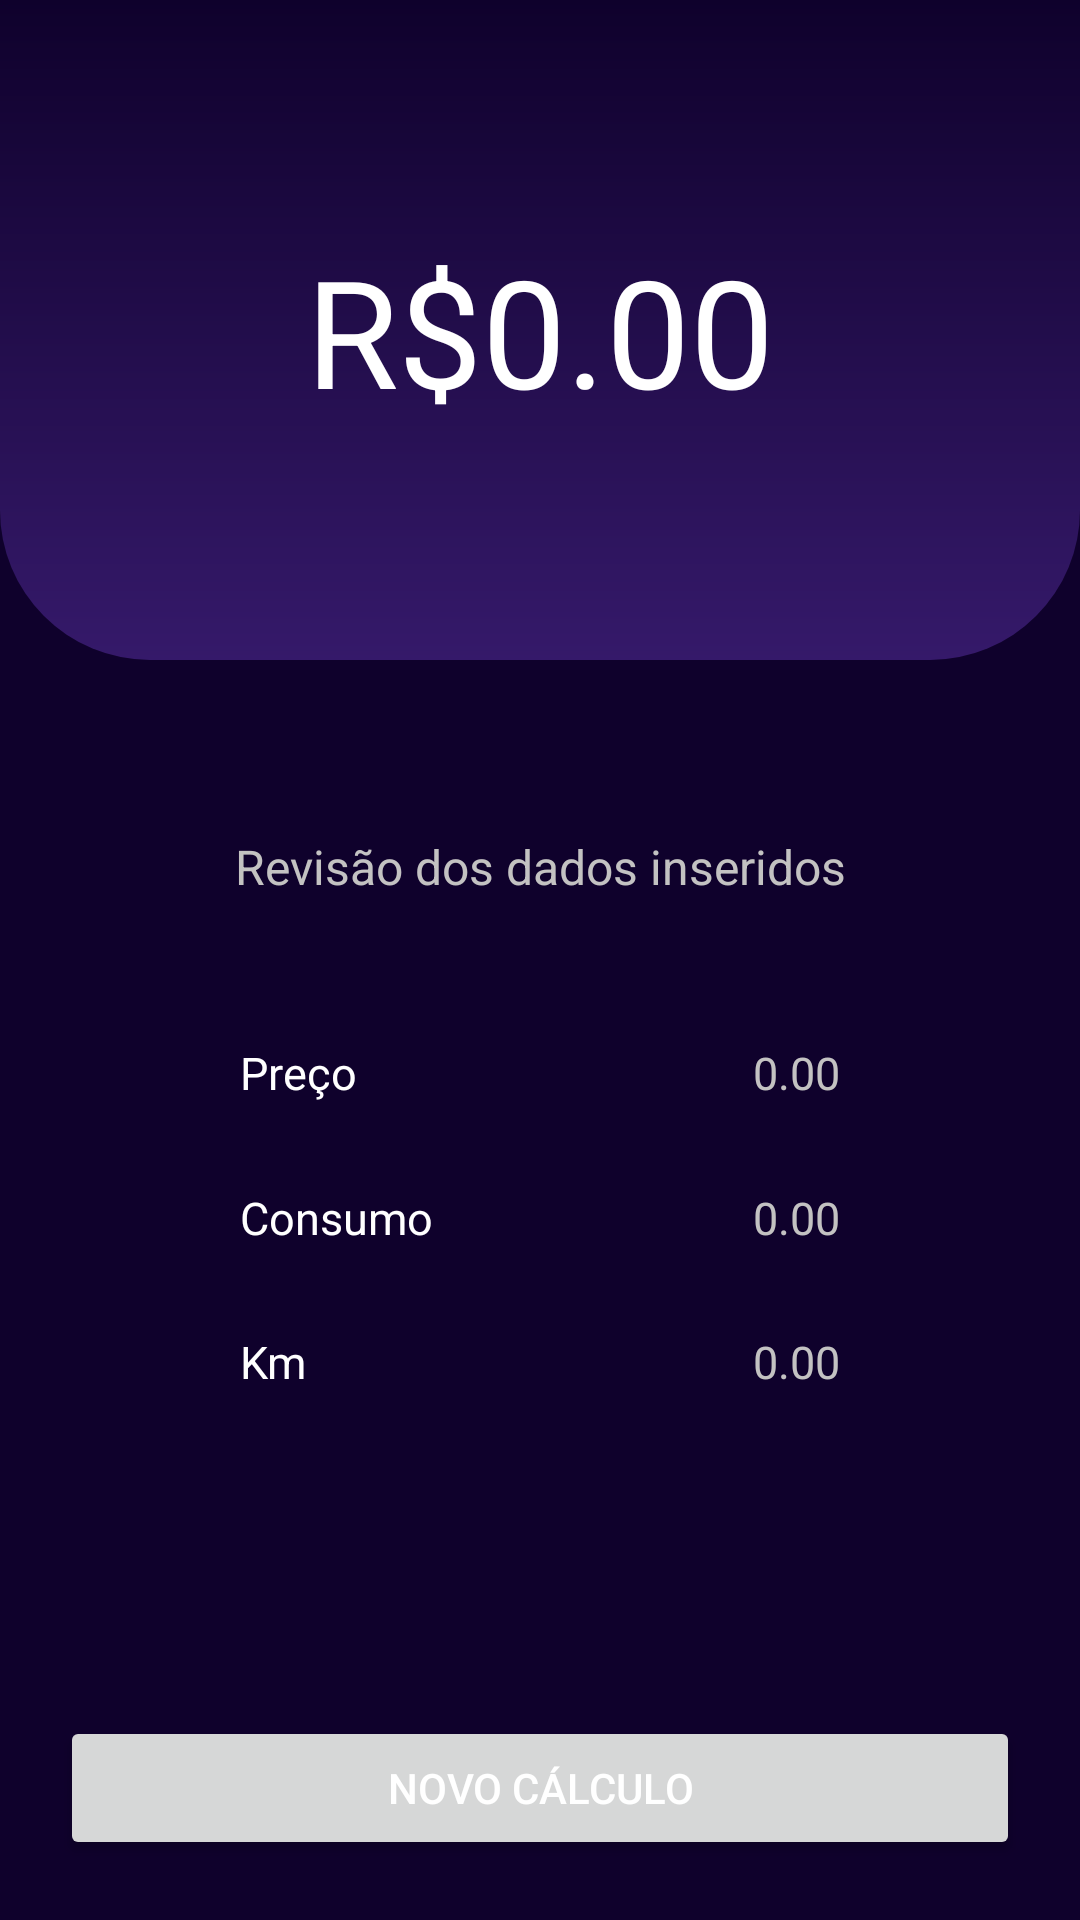

Produce the Android XML layout that renders to this screen, including the resource entries it uses.
<!-- AndroidManifest.xml: application theme Theme.FuelCalculator -->
<!-- res/layout/activity_result.xml -->
<?xml version="1.0" encoding="utf-8"?>
<androidx.constraintlayout.widget.ConstraintLayout xmlns:android="http://schemas.android.com/apk/res/android"
    xmlns:app="http://schemas.android.com/apk/res-auto"
    xmlns:tools="http://schemas.android.com/tools"
    android:id="@+id/result"
    android:layout_width="match_parent"
    android:layout_height="match_parent"
    tools:context=".ResultActivity">

    <LinearLayout
        android:id="@+id/header"
        android:layout_width="match_parent"
        android:layout_height="220dp"
        android:background="@drawable/gradient_result_bg"
        android:orientation="vertical"
        app:layout_constraintEnd_toEndOf="parent"
        app:layout_constraintStart_toStartOf="parent"
        app:layout_constraintTop_toTopOf="parent">

    </LinearLayout>

    <TextView
        android:id="@+id/tvResult"
        android:layout_width="wrap_content"
        android:layout_height="wrap_content"
        android:textColor="@color/white"
        android:background="@android:color/transparent"
        android:text="R$0.00"
        android:textSize="50dp"
        android:maxLength="8"
        app:layout_constraintBottom_toBottomOf="@id/header"
        app:layout_constraintEnd_toEndOf="parent"
        app:layout_constraintStart_toStartOf="parent"
        app:layout_constraintTop_toTopOf="parent" />

    <TextView
        android:id="@+id/tvReview"
        android:layout_width="match_parent"
        android:layout_height="wrap_content"
        android:textColor="@color/subtitleGrey"
        android:background="@android:color/transparent"
        android:layout_marginTop="30dp"
        android:layout_marginBottom="20dp"
        android:text="Revisão dos dados inseridos"
        android:textAlignment="center"
        android:textSize="16dp"
        app:layout_constraintBottom_toTopOf="@id/tvResultPrice"
        app:layout_constraintEnd_toEndOf="parent"
        app:layout_constraintStart_toStartOf="parent"
        app:layout_constraintTop_toBottomOf="@id/header" />

    <TextView
        android:id="@+id/tvResultPrice"
        android:layout_width="wrap_content"
        android:layout_height="wrap_content"
        android:textColor="@color/white"
        android:background="@android:color/transparent"
        android:layout_marginLeft="80dp"
        android:text="Preço"
        android:textAlignment="center"
        android:textSize="15dp"
        app:layout_constraintBottom_toTopOf="@id/tvResultConsumption"
        app:layout_constraintStart_toStartOf="parent"
        app:layout_constraintTop_toBottomOf="@id/tvReview" />

    <TextView
        android:id="@+id/tvResultPriceValue"
        android:layout_width="wrap_content"
        android:layout_height="wrap_content"
        android:textColor="@color/subtitleGrey"
        android:background="@android:color/transparent"
        android:layout_marginRight="80dp"
        android:layout_marginTop="20dp"
        android:text="0.00"
        android:textAlignment="center"
        android:textSize="15dp"
        app:layout_constraintEnd_toEndOf="parent"
        app:layout_constraintTop_toBottomOf="@id/tvReview"
        app:layout_constraintBottom_toTopOf="@id/tvResultConsumptionValue"/>

    <TextView
        android:id="@+id/tvResultConsumption"
        android:layout_width="wrap_content"
        android:layout_height="wrap_content"
        android:background="@android:color/transparent"
        android:layout_marginLeft="80dp"
        android:text="Consumo"
        android:textAlignment="center"
        android:textColor="@color/white"
        android:textSize="15dp"
        app:layout_constraintBottom_toTopOf="@id/tvResultDistance"
        app:layout_constraintStart_toStartOf="parent"
        app:layout_constraintTop_toBottomOf="@id/tvResultPrice" />

    <TextView
        android:id="@+id/tvResultConsumptionValue"
        android:layout_width="wrap_content"
        android:layout_height="wrap_content"
        android:textColor="@color/subtitleGrey"
        android:background="@android:color/transparent"
        android:layout_marginRight="80dp"
        android:text="0.00"
        android:textAlignment="center"
        android:textSize="15dp"
        app:layout_constraintEnd_toEndOf="parent"
        app:layout_constraintTop_toBottomOf="@id/tvResultPriceValue"
        app:layout_constraintBottom_toTopOf="@id/tvResultDistanceValue"/>

    <TextView
        android:id="@+id/tvResultDistance"
        android:layout_width="wrap_content"
        android:layout_height="wrap_content"
        android:textColor="@color/white"
        android:background="@android:color/transparent"
        android:layout_marginLeft="80dp"
        android:text="Km"
        android:textAlignment="center"
        android:textSize="15dp"
        android:layout_marginBottom="80dp"
        app:layout_constraintBottom_toTopOf="@id/btnReset"
        app:layout_constraintStart_toStartOf="parent"
        app:layout_constraintTop_toBottomOf="@id/tvResultConsumption" />

    <TextView
        android:id="@+id/tvResultDistanceValue"
        android:layout_width="wrap_content"
        android:layout_height="wrap_content"
        android:textColor="@color/subtitleGrey"
        android:background="@android:color/transparent"
        android:layout_marginRight="80dp"
        android:text="0.00"
        android:textAlignment="center"
        android:textSize="15dp"
        android:layout_marginBottom="80dp"
        app:layout_constraintEnd_toEndOf="parent"
        app:layout_constraintTop_toBottomOf="@id/tvResultConsumptionValue"
        app:layout_constraintBottom_toTopOf="@id/btnReset"/>

    <Button
        android:id="@+id/btnReset"
        android:layout_width="match_parent"
        android:layout_height="wrap_content"
        android:layout_margin="20dp"
        android:textColor="@color/white"
        android:text="Novo cálculo"
        app:layout_constraintBottom_toBottomOf="parent"
        app:layout_constraintEnd_toEndOf="parent"
        app:layout_constraintStart_toStartOf="parent" />
</androidx.constraintlayout.widget.ConstraintLayout>
<!-- resources referenced by this layout -->
<resources>
  <color name="subtitleGrey">#C3C2C2</color>
  <color name="white">#FFFFFFFF</color>
  <!-- drawable gradient_result_bg (drawable) -->
  <?xml version="1.0" encoding="utf-8"?>
  <shape xmlns:android="http://schemas.android.com/apk/res/android">
  
      <corners android:bottomLeftRadius="50dp"
          android:bottomRightRadius="50dp"/>
  
      <gradient
          android:startColor="@color/lightPurple"
          android:endColor="@color/darkPurple"
          android:angle="90" />
  </shape>
  <style name="Theme.FuelCalculator" parent="Base.Theme.FuelCalculator" />
  <color name="lightPurple">#35196A</color>
  <color name="darkPurple">#0F012C</color>
  <style name="Base.Theme.FuelCalculator" parent="Theme.Material3.DayNight.NoActionBar">
          
          <item name="colorPrimary">@color/lightPurple</item>
          <item name="android:background">@color/darkPurple</item>
      </style>
</resources>
